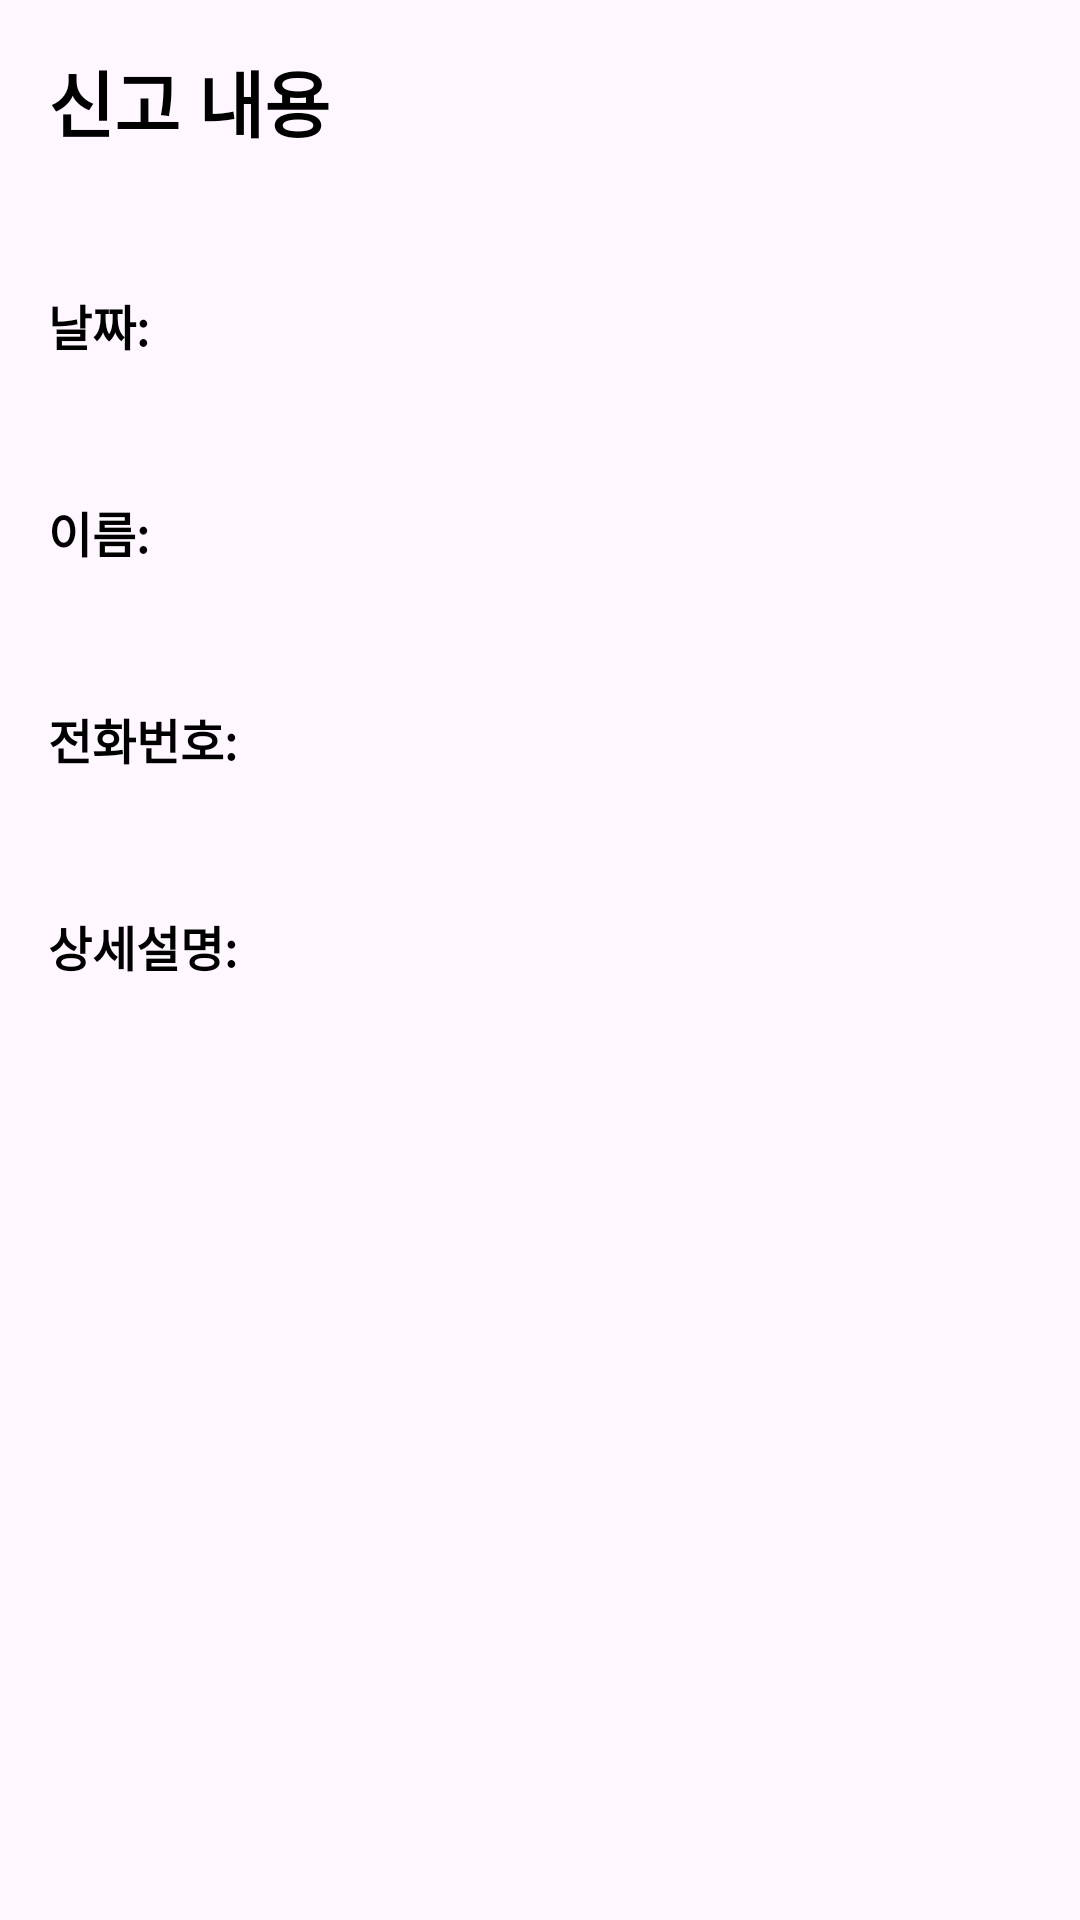

The Android layout XML behind this screen, and the referenced resources:
<!-- AndroidManifest.xml: application theme Theme.Practice1 -->
<!-- res/layout/fragment_report_detail.xml -->
<?xml version="1.0" encoding="utf-8"?>
<LinearLayout xmlns:android="http://schemas.android.com/apk/res/android"
    android:layout_width="match_parent"
    android:layout_height="match_parent"
    android:orientation="vertical"
    android:padding="16dp">

    <TextView
        android:id="@+id/textViewTitle"
        android:layout_width="wrap_content"
        android:layout_height="wrap_content"
        android:text="신고 내용"
        android:textSize="24sp"
        android:textStyle="bold"
        android:paddingBottom="16dp"
        android:textColor="@color/black" />

    <TextView
        android:id="@+id/textViewDetails"
        android:layout_width="match_parent"
        android:layout_height="wrap_content"
        android:textSize="16sp"
        android:textStyle="bold"
        android:paddingBottom="8dp"
        android:textColor="@color/black" />

    <TextView
        android:id="@+id/textViewDateLabel"
        android:layout_width="match_parent"
        android:layout_height="wrap_content"
        android:text="날짜:"
        android:textSize="16sp"
        android:textStyle="bold"
        android:paddingBottom="8dp"
        android:textColor="@color/black" />

    <TextView
        android:id="@+id/textViewDate"
        android:layout_width="match_parent"
        android:layout_height="wrap_content"
        android:textSize="16sp"
        android:paddingBottom="16dp"
        android:textColor="@color/black" />

    <TextView
        android:id="@+id/textViewNameLabel"
        android:layout_width="match_parent"
        android:layout_height="wrap_content"
        android:text="이름:"
        android:textSize="16sp"
        android:textStyle="bold"
        android:paddingBottom="8dp"
        android:textColor="@color/black" />

    <TextView
        android:id="@+id/textViewName"
        android:layout_width="match_parent"
        android:layout_height="wrap_content"
        android:textSize="16sp"
        android:paddingBottom="16dp"
        android:textColor="@color/black" />

    <TextView
        android:id="@+id/textViewPhoneLabel"
        android:layout_width="match_parent"
        android:layout_height="wrap_content"
        android:text="전화번호:"
        android:textSize="16sp"
        android:textStyle="bold"
        android:paddingBottom="8dp"
        android:textColor="@color/black" />

    <TextView
        android:id="@+id/textViewPhone"
        android:layout_width="match_parent"
        android:layout_height="wrap_content"
        android:textSize="16sp"
        android:paddingBottom="16dp"
        android:textColor="@color/black" />

    <TextView
        android:id="@+id/textViewDescriptionLabel"
        android:layout_width="match_parent"
        android:layout_height="wrap_content"
        android:text="상세설명:"
        android:textSize="16sp"
        android:textStyle="bold"
        android:paddingBottom="8dp"
        android:textColor="@color/black" />

    <TextView
        android:id="@+id/textViewDescription"
        android:layout_width="match_parent"
        android:layout_height="wrap_content"
        android:textSize="16sp"
        android:textColor="@color/black" />


</LinearLayout>
<!-- resources referenced by this layout -->
<resources>
  <style name="Theme.Practice1" parent="Base.Theme.Practice1" />
  <style name="Base.Theme.Practice1" parent="Theme.Material3.DayNight.NoActionBar">
          
          <item name="android:statusBarColor">#000000</item> 
          
          <item name="colorButtonNormal">#FFFFFF</item> 
          
          
  
      </style>
  <!-- not gathered from this repository: default colours our renderer supplied (Android Studio template values) -->
  <color name="black">#FF000000</color>
</resources>
